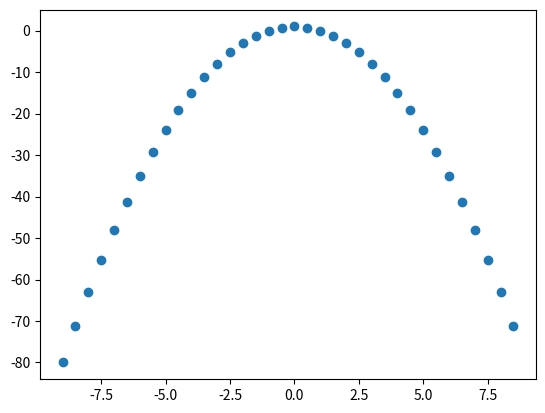

Write Python code to recreate this figure.
import matplotlib.pyplot as plt
import numpy as np
x = []
y = []
for t in np.arange(-9,9, 0.5):
    x.append(t)
    y.append(1-t*t)
plt.scatter(x,y)
plt.show()
